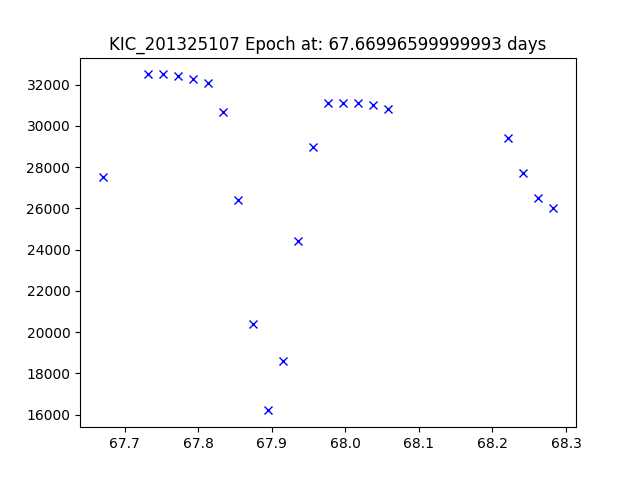

Data behind this chart, as committed beside it:
JDtimes, observed fluxes, observed uncertainties
67.67, 27500, 5.68
67.73, 32500, 5.68
67.75, 32500, 5.68
67.77, 32400, 5.67
67.79, 32300, 5.67
67.81, 32100, 5.67
67.83, 30700, 5.67
67.85, 26400, 5.67
67.87, 20400, 5.67
67.89, 16200, 5.66
67.92, 18600, 5.65
67.94, 24400, 5.64
67.96, 29000, 5.64
67.98, 31100, 5.64
68, 31100, 5.63
68.02, 31100, 5.63
68.04, 31000, 5.63
68.06, 30800, 5.63
68.22, 29400, 5.63
68.24, 27700, 5.62
68.26, 26500, 5.62
68.28, 26000, 5.62
